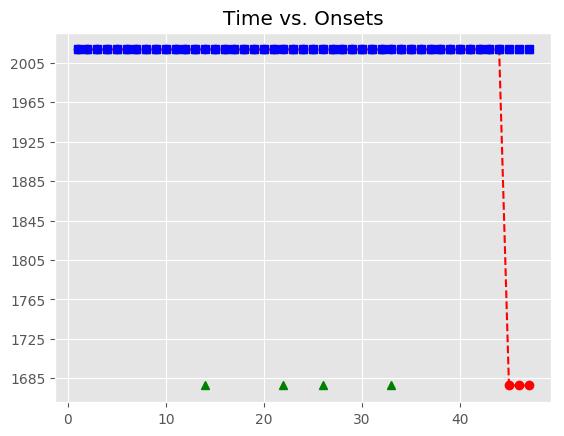

The table this chart was drawn from, first rows:
, Asynchrony, Tap Onset, Test, True Onset, User ID, IOI, Max, Min, Sanitized Tap Onset, Sanitized Asynchrony, Sanitized Mean Asynchrony, Sanitized Std Dev Asynchrony, Mean Asynchrony, Std Dev Asynchrony, Missed Taps, Phase Correction Response
1, 99.65, 2018-07-21 22:34:15.532521, H2a4, 2018-07-21 22:34:15.432871, 114, 335.7, 2018-07-21 22:34:15.600744, 2018-07-21 22:34:15.265097, 2018-07-21 22:34:15.532521, 99.65, -15.57, 55.75, 646.7, 532.7, 4, -57.03
2, 42.62, 2018-07-21 22:34:15.811238, H2a4, 2018-07-21 22:34:15.768617, 114, 319.9, 2018-07-21 22:34:15.928551, 2018-07-21 22:34:15.600744, 2018-07-21 22:34:15.811238, 42.62, -15.57, 55.75, 646.7, 532.7, 4, -5.021
3, 37.6, 2018-07-21 22:34:16.126084, H2a4, 2018-07-21 22:34:16.088484, 114, 335.8, 2018-07-21 22:34:16.256395, 2018-07-21 22:34:15.928551, 2018-07-21 22:34:16.126084, 37.6, -15.57, 55.75, 646.7, 532.7, 4, 0.167
4, 37.77, 2018-07-21 22:34:16.462074, H2a4, 2018-07-21 22:34:16.424307, 114, 319.9, 2018-07-21 22:34:16.584253, 2018-07-21 22:34:16.256395, 2018-07-21 22:34:16.462074, 37.77, -15.57, 55.75, 646.7, 532.7, 4, -17.16
5, 20.61, 2018-07-21 22:34:16.764809, H2a4, 2018-07-21 22:34:16.744200, 114, 319.7, 2018-07-21 22:34:16.904050, 2018-07-21 22:34:16.584253, 2018-07-21 22:34:16.764809, 20.61, -15.57, 55.75, 646.7, 532.7, 4, -20.8
6, -0.186, 2018-07-21 22:34:17.063713, H2a4, 2018-07-21 22:34:17.063899, 114, 319.9, 2018-07-21 22:34:17.223857, 2018-07-21 22:34:16.904050, 2018-07-21 22:34:17.063713, -0.186, -15.57, 55.75, 646.7, 532.7, 4, -4.72
7, -4.906, 2018-07-21 22:34:17.378909, H2a4, 2018-07-21 22:34:17.383815, 114, 319.9, 2018-07-21 22:34:17.543753, 2018-07-21 22:34:17.223857, 2018-07-21 22:34:17.378909, -4.906, -15.57, 55.75, 646.7, 532.7, 4, -20.97
8, -25.88, 2018-07-21 22:34:17.677813, H2a4, 2018-07-21 22:34:17.703690, 114, 319.9, 2018-07-21 22:34:17.863650, 2018-07-21 22:34:17.543753, 2018-07-21 22:34:17.677813, -25.88, -15.57, 55.75, 646.7, 532.7, 4, 7.609
9, -18.27, 2018-07-21 22:34:18.005342, H2a4, 2018-07-21 22:34:18.023610, 114, 319.7, 2018-07-21 22:34:18.183477, 2018-07-21 22:34:17.863650, 2018-07-21 22:34:18.005342, -18.27, -15.57, 55.75, 646.7, 532.7, 4, -4.597
10, -22.86, 2018-07-21 22:34:18.320479, H2a4, 2018-07-21 22:34:18.343344, 114, 319.9, 2018-07-21 22:34:18.503278, 2018-07-21 22:34:18.183477, 2018-07-21 22:34:18.320479, -22.86, -15.57, 55.75, 646.7, 532.7, 4, 56.86
11, 34, 2018-07-21 22:34:18.697209, H2a4, 2018-07-21 22:34:18.663212, 114, 303.9, 2018-07-21 22:34:18.815154, 2018-07-21 22:34:18.503278, 2018-07-21 22:34:18.697209, 34, -15.57, 55.75, 646.7, 532.7, 4, 89.21
12, 123.2, 2018-07-21 22:34:19.090302, H2a4, 2018-07-21 22:34:18.967096, 114, 319.8, 2018-07-21 22:34:19.126988, 2018-07-21 22:34:18.815154, 2018-07-21 22:34:19.090302, 123.2, -15.57, 55.75, 646.7, 532.7, 4, -45.44
13, 77.76, 2018-07-21 22:34:19.364642, H2a4, 2018-07-21 22:34:19.286879, 114, 303.8, 2018-07-21 22:34:19.438803, 2018-07-21 22:34:19.126988, 2018-07-21 22:34:19.364642, 77.76, -15.57, 55.75, 646.7, 532.7, 4, 
14, 175.1, 2018-07-21 22:34:19.765854, H2a4, 2018-07-21 22:34:19.590728, 114, 319.9, 2018-07-21 22:34:19.750667, 2018-07-21 22:34:19.438803, , , -15.57, 55.75, 646.7, 532.7, 4, 
15, 211.4, 2018-07-21 22:34:20.121976, H2a4, 2018-07-21 22:34:19.910605, 114, 303.8, 2018-07-21 22:34:20.062528, 2018-07-21 22:34:19.750667, 2018-07-21 22:34:19.765854, -144.8, -15.57, 55.75, 646.7, 532.7, 4, 52.28
16, 255.5, 2018-07-21 22:34:20.469926, H2a4, 2018-07-21 22:34:20.214451, 114, 320.8, 2018-07-21 22:34:20.374847, 2018-07-21 22:34:20.062528, 2018-07-21 22:34:20.121976, -92.47, -15.57, 55.75, 646.7, 532.7, 4, 27.16
17, 258.1, 2018-07-21 22:34:20.793389, H2a4, 2018-07-21 22:34:20.535243, 114, 318.9, 2018-07-21 22:34:20.694669, 2018-07-21 22:34:20.374847, 2018-07-21 22:34:20.469926, -65.32, -15.57, 55.75, 646.7, 532.7, 4, 4.611
18, 266.8, 2018-07-21 22:34:21.120894, H2a4, 2018-07-21 22:34:20.854095, 114, 319.9, 2018-07-21 22:34:21.014041, 2018-07-21 22:34:20.694669, 2018-07-21 22:34:20.793389, -60.71, -15.57, 55.75, 646.7, 532.7, 4, 7.612
19, 270.4, 2018-07-21 22:34:21.444380, H2a4, 2018-07-21 22:34:21.173988, 114, 319.8, 2018-07-21 22:34:21.333897, 2018-07-21 22:34:21.014041, 2018-07-21 22:34:21.120894, -53.09, -15.57, 55.75, 646.7, 532.7, 4, 3.669
20, 253.6, 2018-07-21 22:34:21.747389, H2a4, 2018-07-21 22:34:21.493805, 114, 319.8, 2018-07-21 22:34:21.653703, 2018-07-21 22:34:21.333897, 2018-07-21 22:34:21.444380, -49.42, -15.57, 55.75, 646.7, 532.7, 4, -16.79
21, 589, 2018-07-21 22:34:22.402552, H2a4, 2018-07-21 22:34:21.813600, 114, 319.8, 2018-07-21 22:34:21.973515, 2018-07-21 22:34:21.653703, 2018-07-21 22:34:21.747389, -66.21, -15.57, 55.75, 646.7, 532.7, 4, 
22, 629.3, 2018-07-21 22:34:22.762703, H2a4, 2018-07-21 22:34:22.133429, 114, 335.9, 2018-07-21 22:34:22.301380, 2018-07-21 22:34:21.973515, , , -15.57, 55.75, 646.7, 532.7, 4, 
23, 670.1, 2018-07-21 22:34:23.139434, H2a4, 2018-07-21 22:34:22.469331, 114, 319.8, 2018-07-21 22:34:22.629223, 2018-07-21 22:34:22.301380, 2018-07-21 22:34:22.402552, -66.78, -15.57, 55.75, 646.7, 532.7, 4, 40.37
24, 927.6, 2018-07-21 22:34:23.716667, H2a4, 2018-07-21 22:34:22.789115, 114, 335.8, 2018-07-21 22:34:22.957036, 2018-07-21 22:34:22.629223, 2018-07-21 22:34:22.762703, -26.41, -15.57, 55.75, 646.7, 532.7, 4, 40.89
25, 948, 2018-07-21 22:34:24.072940, H2a4, 2018-07-21 22:34:23.124956, 114, 335.8, 2018-07-21 22:34:23.292857, 2018-07-21 22:34:22.957036, 2018-07-21 22:34:23.139434, 14.48, -15.57, 55.75, 646.7, 532.7, 4, 
26, 976.5, 2018-07-21 22:34:24.437301, H2a4, 2018-07-21 22:34:23.460758, 114, 319.9, 2018-07-21 22:34:23.620733, 2018-07-21 22:34:23.292857, , , -15.57, 55.75, 646.7, 532.7, 4, 
27, 959.6, 2018-07-21 22:34:24.740303, H2a4, 2018-07-21 22:34:23.780708, 114, 319.8, 2018-07-21 22:34:23.940612, 2018-07-21 22:34:23.620733, 2018-07-21 22:34:23.716667, -64.04, -15.57, 55.75, 646.7, 532.7, 4, 36.47
28, 910, 2018-07-21 22:34:25.010483, H2a4, 2018-07-21 22:34:24.100515, 114, 335.8, 2018-07-21 22:34:24.268436, 2018-07-21 22:34:23.940612, 2018-07-21 22:34:24.072940, -27.57, -15.57, 55.75, 646.7, 532.7, 4, 28.52
29, 975.4, 2018-07-21 22:34:25.411756, H2a4, 2018-07-21 22:34:24.436356, 114, 319.8, 2018-07-21 22:34:24.596274, 2018-07-21 22:34:24.268436, 2018-07-21 22:34:24.437301, 0.945, -15.57, 55.75, 646.7, 532.7, 4, -16.84
30, 1184, 2018-07-21 22:34:25.939864, H2a4, 2018-07-21 22:34:24.756193, 114, 319.9, 2018-07-21 22:34:24.916128, 2018-07-21 22:34:24.596274, 2018-07-21 22:34:24.740303, -15.89, -15.57, 55.75, 646.7, 532.7, 4, -49.69
31, 1199, 2018-07-21 22:34:26.275475, H2a4, 2018-07-21 22:34:25.076063, 114, 319.9, 2018-07-21 22:34:25.235993, 2018-07-21 22:34:24.916128, 2018-07-21 22:34:25.010483, -65.58, -15.57, 55.75, 646.7, 532.7, 4, 81.41
32, 1216, 2018-07-21 22:34:26.612257, H2a4, 2018-07-21 22:34:25.395923, 114, 319.9, 2018-07-21 22:34:25.555889, 2018-07-21 22:34:25.235993, 2018-07-21 22:34:25.411756, 15.83, -15.57, 55.75, 646.7, 532.7, 4, 
33, 1231, 2018-07-21 22:34:26.946897, H2a4, 2018-07-21 22:34:25.715855, 114, 319.8, 2018-07-21 22:34:25.875731, 2018-07-21 22:34:25.555889, , , -15.57, 55.75, 646.7, 532.7, 4, 
34, 1231, 2018-07-21 22:34:27.266339, H2a4, 2018-07-21 22:34:26.035608, 114, 303.8, 2018-07-21 22:34:26.187532, 2018-07-21 22:34:25.875731, 2018-07-21 22:34:25.939864, -95.74, -15.57, 55.75, 646.7, 532.7, 4, 31.76
35, 1275, 2018-07-21 22:34:27.614350, H2a4, 2018-07-21 22:34:26.339456, 114, 320.1, 2018-07-21 22:34:26.499510, 2018-07-21 22:34:26.187532, 2018-07-21 22:34:26.275475, -63.98, -15.57, 55.75, 646.7, 532.7, 4, 16.68
36, 1245, 2018-07-21 22:34:27.905018, H2a4, 2018-07-21 22:34:26.659563, 114, 319.5, 2018-07-21 22:34:26.819312, 2018-07-21 22:34:26.499510, 2018-07-21 22:34:26.612257, -47.31, -15.57, 55.75, 646.7, 532.7, 4, 15.14
37, 1196, 2018-07-21 22:34:28.175241, H2a4, 2018-07-21 22:34:26.979061, 114, 303.9, 2018-07-21 22:34:27.130993, 2018-07-21 22:34:26.819312, 2018-07-21 22:34:26.946897, -32.16, -15.57, 55.75, 646.7, 532.7, 4, 15.58
38, 1392, 2018-07-21 22:34:28.674855, H2a4, 2018-07-21 22:34:27.282925, 114, 319.9, 2018-07-21 22:34:27.442881, 2018-07-21 22:34:27.130993, 2018-07-21 22:34:27.266339, -16.59, -15.57, 55.75, 646.7, 532.7, 4, 28.1
39, 1309, 2018-07-21 22:34:28.912260, H2a4, 2018-07-21 22:34:27.602836, 114, 319.8, 2018-07-21 22:34:27.762747, 2018-07-21 22:34:27.442881, 2018-07-21 22:34:27.614350, 11.51, -15.57, 55.75, 646.7, 532.7, 4, -29.15
40, 1264, 2018-07-21 22:34:29.186544, H2a4, 2018-07-21 22:34:27.922658, 114, 319.9, 2018-07-21 22:34:28.082586, 2018-07-21 22:34:27.762747, 2018-07-21 22:34:27.905018, -17.64, -15.57, 55.75, 646.7, 532.7, 4, -49.63
41, 1259, 2018-07-21 22:34:29.501774, H2a4, 2018-07-21 22:34:28.242513, 114, 319.8, 2018-07-21 22:34:28.402414, 2018-07-21 22:34:28.082586, 2018-07-21 22:34:28.175241, -67.27, -15.57, 55.75, 646.7, 532.7, 4, 179.8
42, 1284, 2018-07-21 22:34:29.846152, H2a4, 2018-07-21 22:34:28.562315, 114, 319.9, 2018-07-21 22:34:28.722287, 2018-07-21 22:34:28.402414, 2018-07-21 22:34:28.674855, 112.5, -15.57, 55.75, 646.7, 532.7, 4, -82.54
43, 1258, 2018-07-21 22:34:30.140484, H2a4, 2018-07-21 22:34:28.882260, 114, 319.8, 2018-07-21 22:34:29.042182, 2018-07-21 22:34:28.722287, 2018-07-21 22:34:28.912260, 30.0, -15.57, 55.75, 646.7, 532.7, 4, -45.56
44, 1233, 2018-07-21 22:34:30.435193, H2a4, 2018-07-21 22:34:29.202104, 114, 336.3, 2018-07-21 22:34:29.370253, 2018-07-21 22:34:29.042182, 2018-07-21 22:34:29.186544, -15.56, -15.57, 55.75, 646.7, 532.7, 4, -21.07
45, , , H2a4, 2018-07-21 22:34:29.538403, 114, 319.3, 2018-07-21 22:34:29.698048, 2018-07-21 22:34:29.370253, 2018-07-21 22:34:29.501774, -36.63, -15.57, 55.75, 646.7, 532.7, 4, 25.09
46, , , H2a4, 2018-07-21 22:34:29.857693, 114, 335.9, 2018-07-21 22:34:30.025661, 2018-07-21 22:34:29.698048, 2018-07-21 22:34:29.846152, -11.54, -15.57, 55.75, 646.7, 532.7, 4, -41.6
47, , , H2a4, 2018-07-21 22:34:30.193628, 114, 319.8, 2018-07-21 22:34:30.353521, 2018-07-21 22:34:30.025661, 2018-07-21 22:34:30.140484, -53.14, -15.57, 55.75, 646.7, 532.7, 4, 
